Run: headless pygame with SDL's dummy video driver; simulated clock (each Clock.tick advances the game by its frame time, no real sleeping); random seed 0; keys injected as events and as key.get_pressed() state; no mouse input.
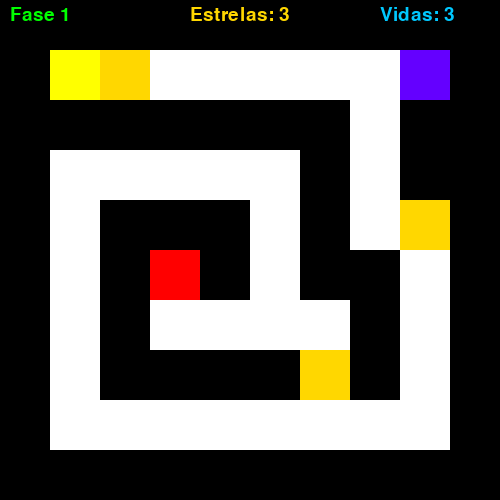
Frame 1 of 4 · flips 1–60 · no input
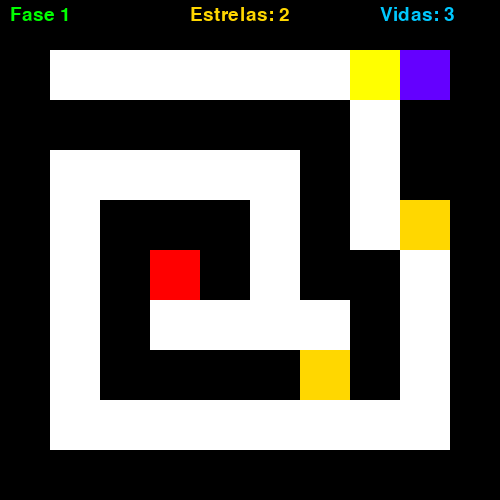
Frame 2 of 4 · flips 61–180 · tapped SPACE, RETURN · held RIGHT (→), D
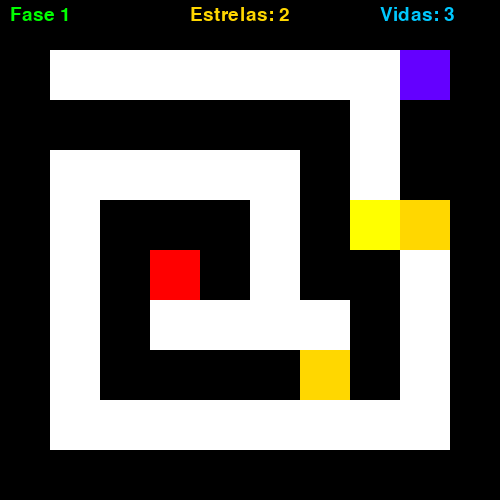
Frame 3 of 4 · flips 181–300 · held DOWN (↓), S
Frame 4 of 4 · flips 301–420 · held LEFT (←), A, UP (↑), W · screen same as frame 2, image omitted

The pygame program that drew these frames:

import pygame

pygame.init()

TAM_BLOCO = 50
LARGURA = 10 * TAM_BLOCO
ALTURA = 10 * TAM_BLOCO
FPS = 60

# Cores
PRETO    = (0, 0, 0)
BRANCO   = (255, 255, 255)
AMARELO  = (255, 255, 0)
VERDE    = (0, 255, 0)
VERMELHO = (255, 0, 0)
AZUL     = (0, 200, 255)
ROXO     = (100, 0, 255)
OURO     = (255, 215, 0)

tela = pygame.display.set_mode((LARGURA, ALTURA))
pygame.display.set_caption("Tomb of the Mask - Estrelas")
clock = pygame.time.Clock()
fonte = pygame.font.SysFont(None, 28)

vidas = 3
fase_atual = 0
jogador_x, jogador_y = 1, 1

# 0: caminho, 1: parede, 2: obstáculo, 3: fim, 4: estrela
fases = [
    [ # Fase 1
        [1,1,1,1,1,1,1,1,1,1],
        [1,0,4,0,0,0,0,0,3,1],
        [1,1,1,1,1,1,1,0,1,1],
        [1,0,0,0,0,0,1,0,1,1],
        [1,0,1,1,1,0,1,0,4,1],
        [1,0,1,2,1,0,1,1,0,1],
        [1,0,1,0,0,0,0,1,0,1],
        [1,0,1,1,1,1,4,1,0,1],
        [1,0,0,0,0,0,0,0,0,1],
        [1,1,1,1,1,1,1,1,1,1],
    ],
    [ # Fase 2
        [1,1,1,1,1,1,1,1,1,1],
        [1,0,0,0,0,0,4,0,0,1],
        [1,1,1,1,1,1,1,1,4,1],
        [1,3,0,0,0,4,0,0,0,1],
        [1,1,0,0,0,1,1,1,1,1],
        [1,0,0,1,0,0,0,0,0,1],
        [1,0,1,1,1,1,1,1,0,1],
        [1,0,1,0,4,0,0,1,0,1],
        [1,0,0,0,1,1,0,0,0,1],
        [1,1,1,1,1,1,1,1,1,1],
    ],
    [ # Fase 3
        [1,1,1,1,1,1,1,1,1,1],
        [1,0,0,0,4,0,1,1,1,1],
        [1,1,1,1,1,0,1,1,1,1],
        [1,0,0,4,1,0,0,1,1,1],
        [1,0,1,0,1,1,0,1,1,1],
        [1,0,1,0,0,0,0,1,3,1],
        [1,0,1,0,1,1,1,1,0,1],
        [1,4,0,0,0,4,0,1,0,1],
        [1,2,1,1,1,1,0,0,0,1],
        [1,1,1,1,1,1,1,1,1,1],
    ],
    [ # Fase 4
        [1,1,1,1,1,1,1,1,1,1],
        [1,0,1,0,0,0,1,0,3,1],
        [1,4,1,0,1,0,1,1,0,1],
        [1,0,0,0,1,0,4,1,0,1],
        [1,1,1,0,1,1,0,1,0,1],
        [1,0,1,2,0,0,0,0,0,1],
        [1,0,1,1,1,1,1,1,0,1],
        [1,1,0,0,0,0,0,1,4,1],
        [1,0,1,1,2,1,0,0,0,1],
        [1,1,1,1,1,1,1,1,1,1],
    ],
    [ # Fase 5
        [1,1,1,1,1,1,1,1,1,1],
        [1,4,2,1,0,4,0,1,0,1],
        [1,0,1,1,1,1,0,1,0,1],
        [1,0,1,0,2,1,0,1,0,1],
        [1,0,1,0,1,1,0,1,0,1],
        [1,0,1,0,0,0,0,1,0,1],
        [1,0,1,1,1,1,0,1,4,1],
        [1,0,0,0,0,1,0,0,0,1],
        [1,0,0,1,0,0,0,0,3,1],
        [1,1,1,1,1,1,1,1,1,1],
    ]
]

def contar_estrelas():
    return sum(row.count(4) for row in fases[fase_atual])

def desenhar_fase():
    fase = fases[fase_atual]
    for y in range(10):
        for x in range(10):
            celula = fase[y][x]
            if celula == 1:
                cor = PRETO
            elif celula == 0:
                cor = BRANCO
            elif celula == 2:
                cor = VERMELHO
            elif celula == 3:
                cor = ROXO
            elif celula == 4:
                cor = OURO
            pygame.draw.rect(tela, cor, (x*TAM_BLOCO, y*TAM_BLOCO, TAM_BLOCO, TAM_BLOCO))
    pygame.draw.rect(tela, AMARELO, (jogador_x*TAM_BLOCO, jogador_y*TAM_BLOCO, TAM_BLOCO, TAM_BLOCO))
    tela.blit(fonte.render(f"Fase {fase_atual+1}", True, VERDE), (10, 5))
    tela.blit(fonte.render(f"Vidas: {vidas}", True, AZUL), (LARGURA - 120, 5))
    tela.blit(fonte.render(f"Estrelas: {contar_estrelas()}", True, OURO), (LARGURA // 2 - 60, 5))

def mover(dx, dy):
    global jogador_x, jogador_y, vidas, fase_atual
    fase = fases[fase_atual]
    novo_x, novo_y = jogador_x, jogador_y
    while True:
        px, py = novo_x + dx, novo_y + dy
        if fase[py][px] == 1:
            break
        elif fase[py][px] == 2:
            vidas -= 1
            jogador_x, jogador_y = 1, 1
            return
        elif fase[py][px] == 4:
            fase[py][px] = 0
        elif fase[py][px] == 3:
            if contar_estrelas() == 0:
                fase_atual += 1
                if fase_atual >= len(fases):
                    fase_atual = 0
                jogador_x, jogador_y = 1, 1
                return
            else:
                break
        novo_x, novo_y = px, py
    jogador_x, jogador_y = novo_x, novo_y

# Loop principal
rodando = True
while rodando:
    tela.fill(PRETO)
    desenhar_fase()
    pygame.display.update()

    for evento in pygame.event.get():
        if evento.type == pygame.QUIT:
            rodando = False
        elif evento.type == pygame.KEYDOWN:
            if evento.key == pygame.K_LEFT:
                mover(-1, 0)
            elif evento.key == pygame.K_RIGHT:
                mover(1, 0)
            elif evento.key == pygame.K_UP:
                mover(0, -1)
            elif evento.key == pygame.K_DOWN:
                mover(0, 1)

    if vidas <= 0:
        tela.fill(PRETO)
        tela.blit(fonte.render("GAME OVER - Pressione qualquer tecla", True, VERMELHO), (50, ALTURA//2 - 20))
        pygame.display.update()
        esperando = True
        while esperando:
            for evento in pygame.event.get():
                if evento.type == pygame.QUIT:
                    esperando = False
                    rodando = False
                elif evento.type == pygame.KEYDOWN:
                    vidas = 3
                    fase_atual = 0
                    jogador_x, jogador_y = 1, 1
                    esperando = False

    clock.tick(FPS)

pygame.quit()
